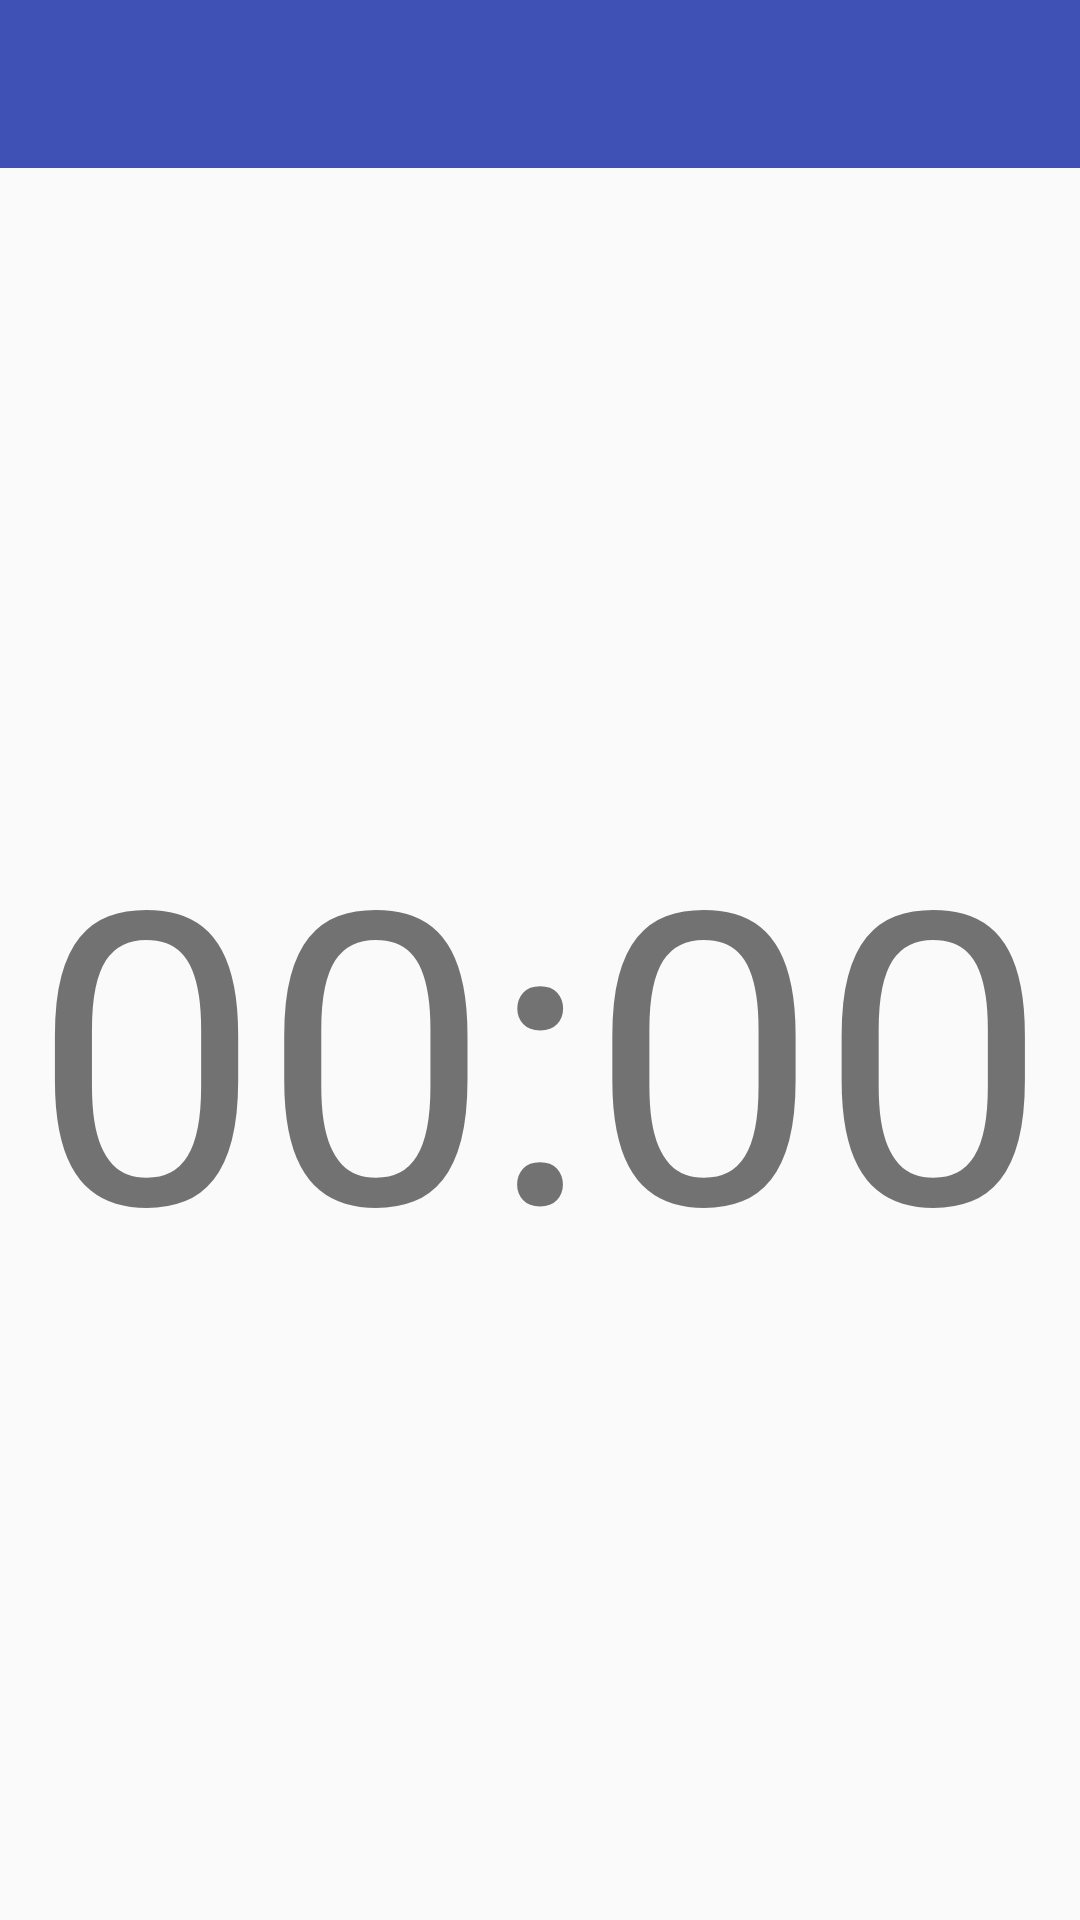

This screen was rendered from an Android layout file. Write that file and the resources it references.
<!-- AndroidManifest.xml: application theme AppTheme -->
<!-- res/layout/s_layout.xml -->
<?xml version="1.0" encoding="utf-8"?>
<RelativeLayout
	xmlns:android="http://schemas.android.com/apk/res/android"
	android:layout_width="match_parent"
	android:layout_height="match_parent"
	android:orientation="vertical">

	<include
		layout="@layout/app_bar"
		android:id="@+id/appbar"/>

	<TextView
		android:layout_height="match_parent"
		android:layout_width="match_parent"
		android:text="00:00"
		android:id="@+id/S_TextView"
		android:textSize="136sp"
		android:gravity="center"
		android:padding="10dp"
		android:layout_below="@id/appbar"/>

</RelativeLayout>
<!-- res/layout/app_bar.xml (included above) -->
<?xml version="1.0" encoding="utf-8"?>
<android.support.design.widget.AppBarLayout
	xmlns:android="http://schemas.android.com/apk/res/android"
	xmlns:app="http://schemas.android.com/apk/res-auto"
	xmlns:tools="http://schemas.android.com/tools"
	android:layout_width="match_parent"
	android:layout_height="wrap_content"
	android:theme="@style/AppTheme.AppBarOverlay">

	<android.support.v7.widget.Toolbar
		android:id="@+id/toolbar"
		android:layout_width="match_parent"
		android:layout_height="?attr/actionBarSize"
		android:background="?attr/colorPrimary"
		app:popupTheme="@style/AppTheme.PopupOverlay" />

</android.support.design.widget.AppBarLayout>
<!-- resources referenced by this layout -->
<resources>
  <style name="AppTheme.AppBarOverlay" parent="ThemeOverlay.AppCompat.Dark.ActionBar" />
  <style name="AppTheme.PopupOverlay" parent="ThemeOverlay.AppCompat.Light" />
  <style name="AppTheme" parent="Theme.AppCompat.Light">
  		<item name="colorPrimary">@color/colorPrimary</item>
  		<item name="colorPrimaryDark">@color/colorPrimaryDark</item>
  		<item name="colorAccent">@color/colorAccent</item>
  		<item name="windowActionBar">false</item>
  		<item name="windowNoTitle">true</item>
  	</style>
  <color name="colorPrimary">#3F51B5</color>
  <color name="colorPrimaryDark">#303F9F</color>
  <color name="colorAccent">#FF4081</color>
</resources>
